Run: headless pygame with SDL's dummy video driver; simulated clock (each Clock.tick advances the game by its frame time, no real sleeping); random seed 0; keys injected as events and as key.get_pressed() state; no mouse input.
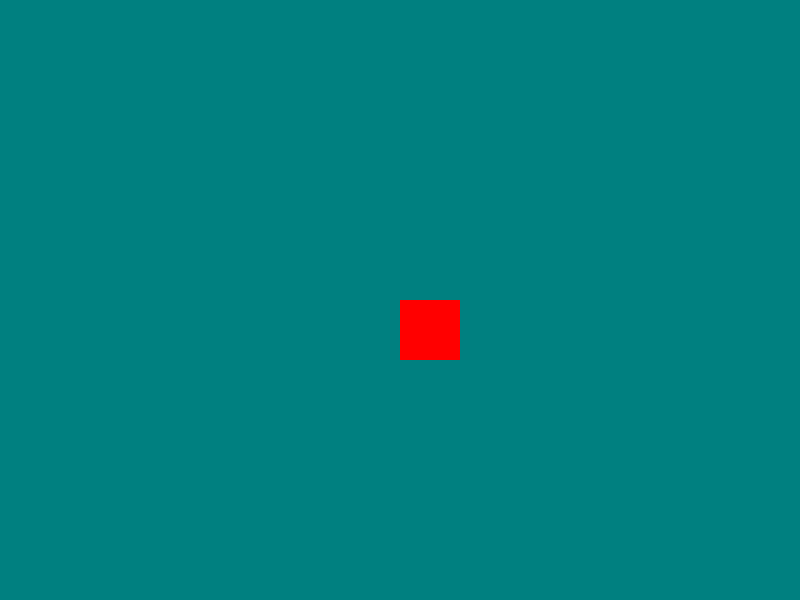
Frame 1 of 4 · flips 1–60 · no input
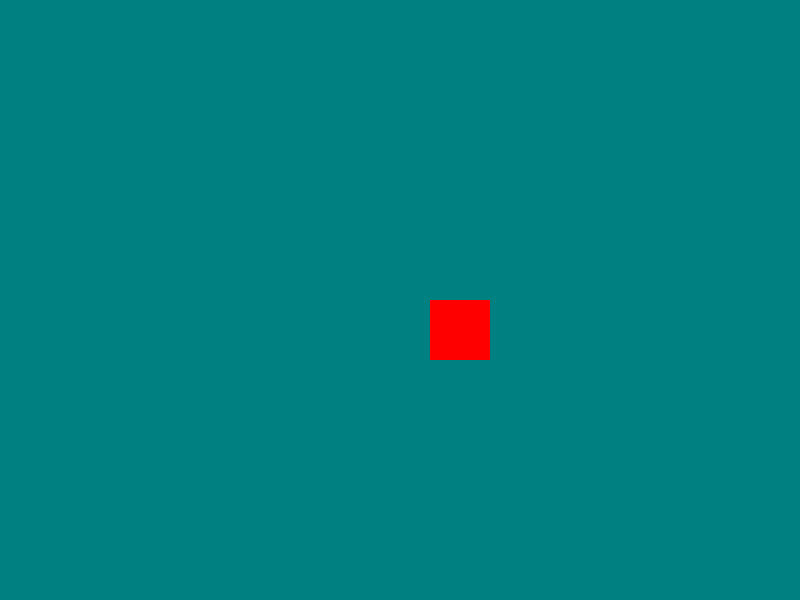
Frame 2 of 4 · flips 61–180 · tapped SPACE, RETURN · held RIGHT (→), D
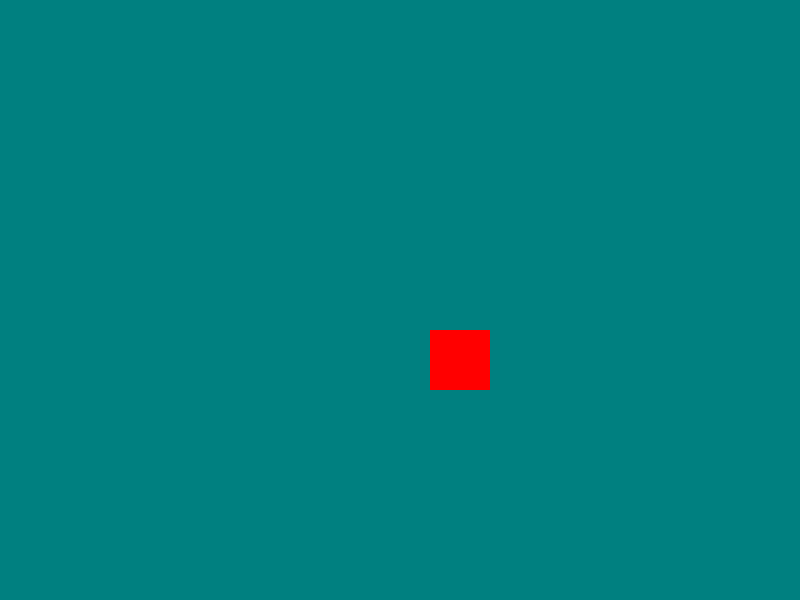
Frame 3 of 4 · flips 181–300 · held DOWN (↓), S
Frame 4 of 4 · flips 301–420 · held LEFT (←), A, UP (↑), W · screen same as frame 1, image omitted

The pygame program that drew these frames:

import pygame

pygame.init()

GameDisplay = pygame.display.set_mode((800,600))

pygame.display.set_caption("The best game ever")

clock = pygame.time.Clock()

teal = (0, 128, 128)
red = (255, 0, 0)
lime = (0, 255, 0)

begin = [400, 300]

done = True

while done:

    GameDisplay.fill(teal)

    pygame.draw.rect(GameDisplay, red, pygame.Rect(*begin, 60, 60))

    for event in pygame.event.get():
        if event.type == pygame.QUIT:
            done = False

        elif event.type == pygame.KEYDOWN:
            print(event.key)
            if event.key == 1073741903:
                print("+", event)
                begin[0] += 30
                pygame.draw.rect(GameDisplay, red, pygame.Rect(*begin, 60, 60))
            elif event.key == 1073741904:
                begin[0] -= 30
                pygame.draw.rect(GameDisplay, red, pygame.Rect(*begin, 60, 60))
                print("-", event)
            elif event.key == 1073741906:
                begin[1] -= 30
                pygame.draw.rect(GameDisplay, red, pygame.Rect(*begin, 60, 60))
                print("-", event)
            elif event.key == 1073741905:
                begin[1] += 30
                pygame.draw.rect(GameDisplay, red, pygame.Rect(*begin, 60, 60))
                print("+", event)


    pygame.display.update()

    clock.tick(60)
